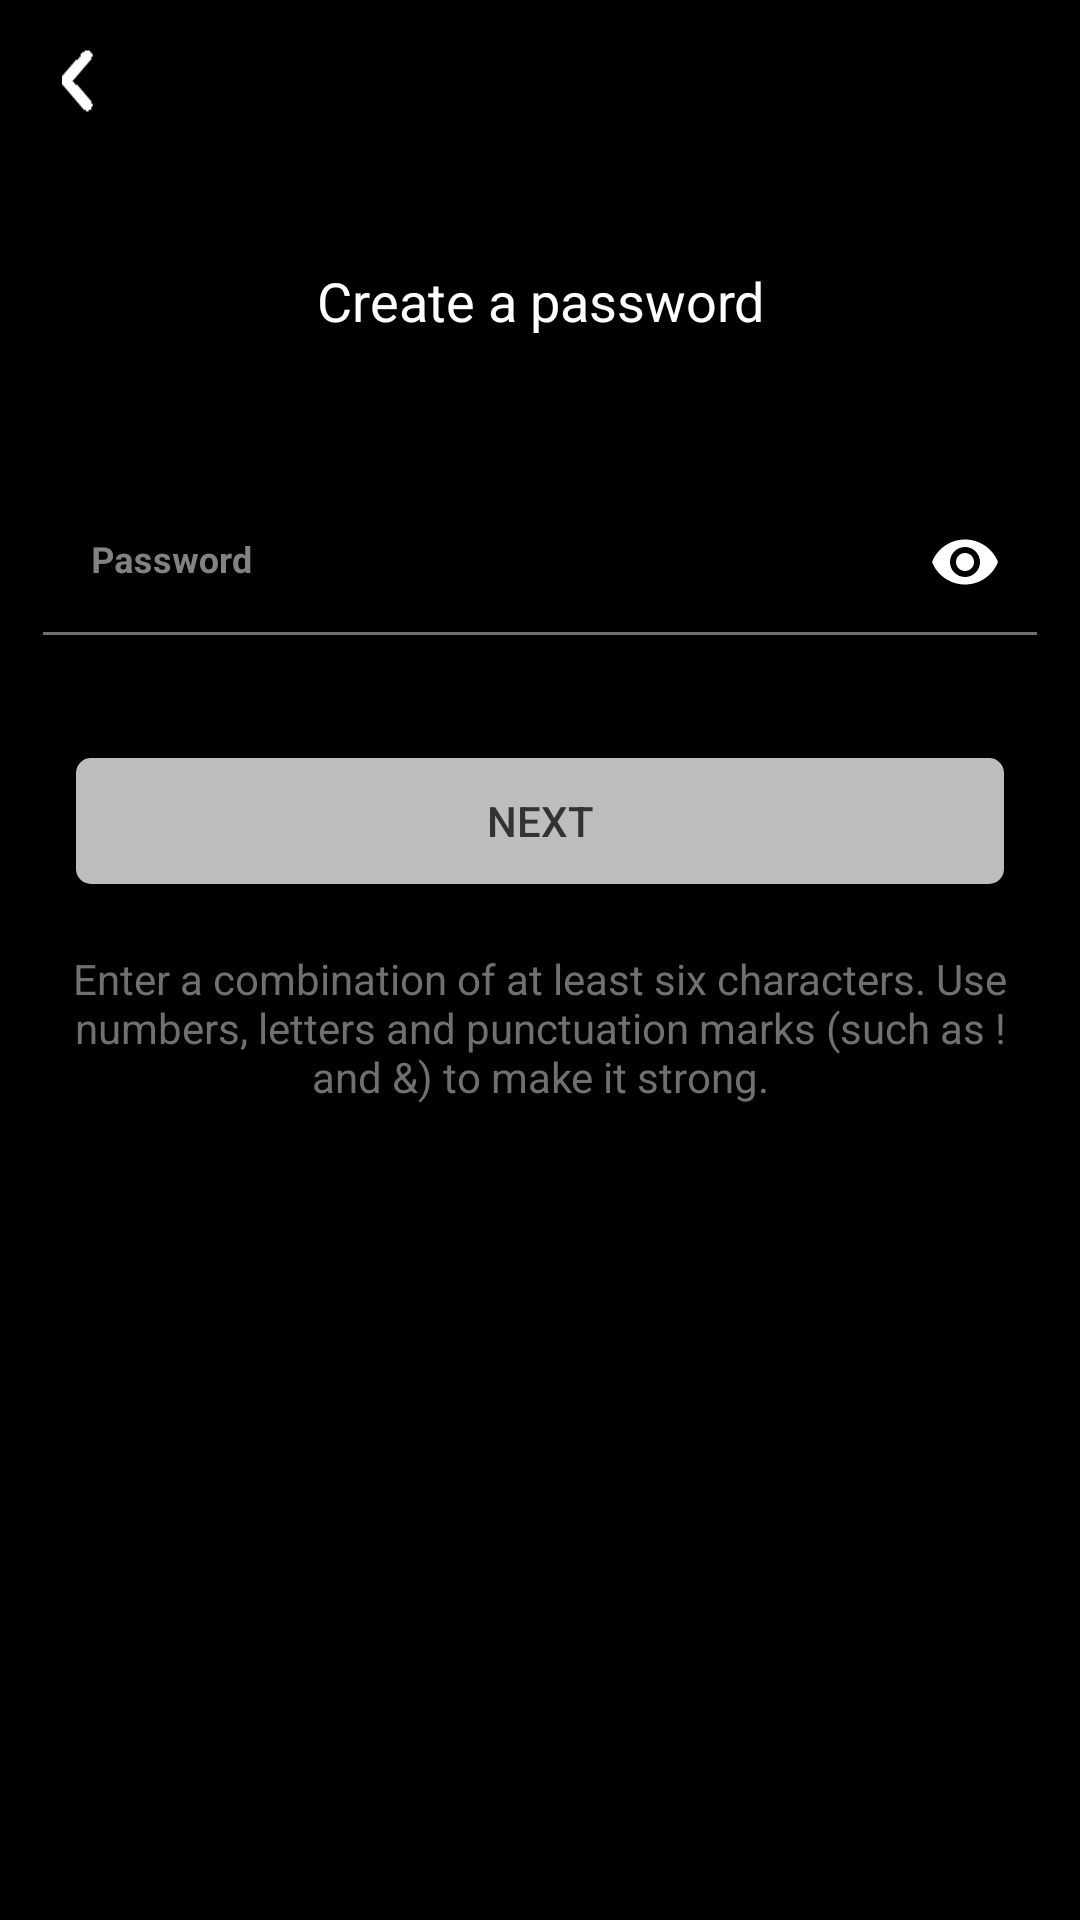

Reconstruct the res/layout file that produces this screen, plus the resources it refers to.
<!-- AndroidManifest.xml: application theme Theme.RakhboKoi -->
<!-- res/layout/fragment_password.xml -->
<?xml version="1.0" encoding="utf-8"?>
<androidx.constraintlayout.widget.ConstraintLayout xmlns:android="http://schemas.android.com/apk/res/android"
    xmlns:tools="http://schemas.android.com/tools"
    android:layout_width="match_parent"
    android:layout_height="match_parent"
    xmlns:app="http://schemas.android.com/apk/res-auto"
    android:background="@color/black"
    tools:context=".Fragment.User.PasswordFragment">

    <androidx.core.widget.NestedScrollView
        android:id="@+id/nestedScrollView"
        android:layout_width="match_parent"
        android:layout_height="match_parent">

        <androidx.constraintlayout.widget.ConstraintLayout
            android:layout_width="match_parent"
            android:layout_height="match_parent">

            <androidx.constraintlayout.widget.Guideline
                android:id="@+id/guideline1"
                android:layout_width="wrap_content"
                android:layout_height="wrap_content"
                android:orientation="vertical"
                app:layout_constraintGuide_percent="0.04" />

            <androidx.constraintlayout.widget.Guideline
                android:id="@+id/guideline2"
                android:layout_width="wrap_content"
                android:layout_height="wrap_content"
                android:orientation="vertical"
                app:layout_constraintGuide_percent="0.96" />

            <androidx.constraintlayout.widget.Guideline
                android:id="@+id/guideline3"
                android:layout_width="wrap_content"
                android:layout_height="wrap_content"
                android:orientation="vertical"
                app:layout_constraintGuide_percent="0.07" />

            <androidx.constraintlayout.widget.Guideline
                android:id="@+id/guideline4"
                android:layout_width="wrap_content"
                android:layout_height="wrap_content"
                android:orientation="vertical"
                app:layout_constraintGuide_percent="0.93" />

            
            <androidx.constraintlayout.widget.ConstraintLayout
                android:id="@+id/constraintLayout"
                android:layout_width="match_parent"
                android:layout_height="48dp"
                app:layout_constraintTop_toTopOf="parent">

                
                <androidx.constraintlayout.widget.ConstraintLayout
                    android:id="@+id/constraintLayoutId_backButton"
                    android:layout_width="40dp"
                    android:layout_height="40dp"
                    android:layout_marginLeft="6dp"
                    android:layout_marginTop="6dp"
                    android:background="@drawable/background_button"
                    android:clickable="true"
                    app:layout_constraintBottom_toBottomOf="parent"
                    app:layout_constraintStart_toStartOf="parent"
                    app:layout_constraintTop_toTopOf="parent">

                    <View
                        android:layout_width="10.66dp"
                        android:layout_height="21.32dp"
                        android:background="@drawable/icon_back"
                        app:layout_constraintBottom_toBottomOf="parent"
                        app:layout_constraintEnd_toEndOf="parent"
                        app:layout_constraintStart_toStartOf="parent"
                        app:layout_constraintTop_toTopOf="parent">

                    </View>

                </androidx.constraintlayout.widget.ConstraintLayout>
                

            </androidx.constraintlayout.widget.ConstraintLayout>
            

            
            <TextView
                android:id="@+id/textView"
                android:layout_width="match_parent"
                android:layout_height="wrap_content"
                android:layout_marginTop="40dp"
                android:gravity="center"
                android:text="Create a password"
                android:textColor="@color/white"
                android:textSize="18dp"
                app:layout_constraintTop_toBottomOf="@+id/constraintLayout">

            </TextView>
            

            
            <TextView
                android:id="@+id/textView_warning"
                android:layout_width="match_parent"
                android:layout_height="wrap_content"
                android:gravity="center"
                android:textColor="@color/red"
                android:textSize="14dp"
                android:textStyle="bold"
                app:layout_constraintBottom_toTopOf="@+id/textInputLayout_password"
                app:layout_constraintTop_toBottomOf="@+id/textView">

            </TextView>
            

            
            <com.google.android.material.textfield.TextInputLayout
                android:id="@+id/textInputLayout_password"
                android:layout_width="0dp"
                android:layout_height="wrap_content"
                android:layout_marginTop="50dp"
                android:background="@android:color/transparent"
                android:hint="Password"
                android:textColorHint="@color/grey_light_3"
                app:boxBackgroundColor="@android:color/transparent"
                app:boxStrokeWidth="0dp"
                app:boxStrokeWidthFocused="0dp"
                app:hintTextColor="@color/grey_light_3"
                app:passwordToggleEnabled="true"
                app:passwordToggleTint="@color/white"
                app:layout_constraintEnd_toStartOf="@+id/guideline2"
                app:layout_constraintStart_toStartOf="@+id/guideline1"
                app:layout_constraintTop_toBottomOf="@+id/textView">

                <com.google.android.material.textfield.TextInputEditText
                    android:id="@+id/editTextId_password"
                    android:layout_width="match_parent"
                    android:layout_height="wrap_content"
                    android:background="@drawable/edittext_string2"
                    android:inputType="textPassword"
                    android:textColor="@color/white"
                    android:textSize="12dp"
                    android:textStyle="bold">

                </com.google.android.material.textfield.TextInputEditText>

            </com.google.android.material.textfield.TextInputLayout>
            

            
            <Button
                android:id="@+id/buttonId_next"
                android:layout_width="0dp"
                android:layout_height="42dp"
                android:layout_marginTop="40dp"
                android:background="@drawable/button2"
                android:outlineSpotShadowColor="@android:color/transparent"
                android:text="NEXT"
                android:textColor="@color/black_custom"
                android:textSize="14dp"
                app:layout_constraintEnd_toStartOf="@+id/guideline4"
                app:layout_constraintStart_toStartOf="@+id/guideline3"
                app:layout_constraintTop_toBottomOf="@+id/textInputLayout_password">

            </Button>
            

            <TextView
                android:id="@+id/textView2"
                android:layout_width="0dp"
                android:layout_height="wrap_content"
                android:layout_marginTop="22dp"
                android:gravity="center"
                android:text="Enter a combination of at least six characters. Use numbers, letters and punctuation marks (such as ! and &amp;) to make it strong."
                android:textColor="@color/black_custom2"
                android:textSize="14dp"
                app:layout_constraintEnd_toStartOf="@+id/guideline2"
                app:layout_constraintStart_toStartOf="@+id/guideline1"
                app:layout_constraintTop_toBottomOf="@+id/buttonId_next">

            </TextView>

        </androidx.constraintlayout.widget.ConstraintLayout>

    </androidx.core.widget.NestedScrollView>

</androidx.constraintlayout.widget.ConstraintLayout>
<!-- resources referenced by this layout -->
<resources>
  <color name="black">#FF000000</color>
  <color name="black_custom">#333333</color>
  <color name="black_custom2">#707070</color>
  <color name="grey_light_3">#828282</color>
  <color name="red">#DD2853</color>
  <color name="white">#FFFFFFFF</color>
  <!-- drawable background_button (drawable) -->
  <?xml version="1.0" encoding="utf-8"?>
  <ripple xmlns:android="http://schemas.android.com/apk/res/android"
      xmlns:tools="http://schemas.android.com/tools"
      android:color="@color/ripple_color"
      tools:targetApi="lollipop">
  
      <item>
          <shape>
              <corners android:radius="500dp"></corners>
              <solid android:color="@color/black"></solid>
          </shape>
      </item>
  
  </ripple>
  <!-- drawable button2 (drawable) -->
  <?xml version="1.0" encoding="utf-8"?>
  <ripple xmlns:android="http://schemas.android.com/apk/res/android"
      xmlns:tools="http://schemas.android.com/tools"
      android:color="@color/ripple_color"
      tools:targetApi="lollipop">
  
      <item>
          <shape>
              <corners android:radius="5dp"></corners>
              <solid android:color="@color/grey_light_2"></solid>
          </shape>
      </item>
  
  </ripple>
  <!-- drawable edittext_string2 (drawable) -->
  <?xml version="1.0" encoding="utf-8"?>
  <layer-list xmlns:android="http://schemas.android.com/apk/res/android">
      <item
          android:bottom="1dp"
          android:left="-3dp"
          android:right="-3dp"
          android:top="-3dp">
          <shape android:shape="rectangle">
              <stroke
                  android:width="1dp"
                  android:color="@color/black_custom2" />
  
              <solid android:color="#00ffffff" />
  
          </shape>
      </item>
  </layer-list>
  <!-- drawable icon_back: png bitmap (drawable, 1820 bytes) -->
  <style name="Theme.RakhboKoi" parent="Theme.MaterialComponents.DayNight.DarkActionBar">
  
          
          <item name="colorPrimary">@color/white</item>
          <item name="colorPrimaryVariant">@color/white</item>
          <item name="colorOnPrimary">@color/white</item>
  
          
          <item name="colorSecondary">@color/white</item>
          <item name="colorSecondaryVariant">@color/white</item>
          <item name="colorOnSecondary">@color/black</item>
  
          
          <item name="android:statusBarColor" tools:targetApi="lollipop">@color/black</item>
          
  
          
          <item name="android:navigationBarColor" tools:targetApi="lollipop">@color/black</item>
  
      </style>
  <color name="ripple_color">#D8D8D4</color>
  <color name="grey_light_2">#BDBDBD</color>
</resources>
